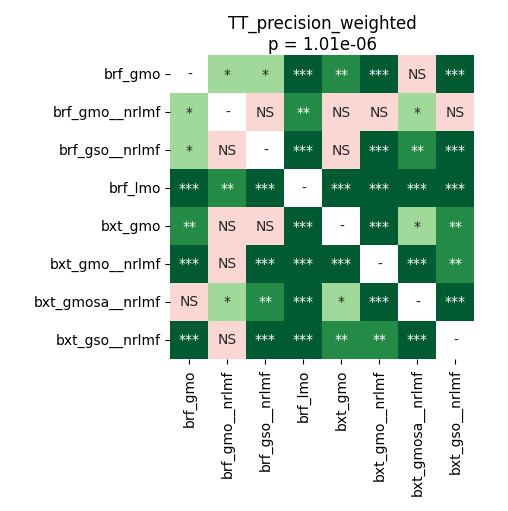

The data file committed next to this chart (first rows):
	brf_gmo	brf_gmo__nrlmf	brf_gso__nrlmf	brf_lmo	bxt_gmo	bxt_gmo__nrlmf	bxt_gmosa__nrlmf	bxt_gso__nrlmf
brf_gmo	1.0	0.02067	0.02067	0.0001709	0.009779	0.0001068	0.6425	0.0001709
brf_gmo__nrlmf	0.02067	1.0	0.1964	0.003133	0.08998	0.7319	0.02067	0.7436
brf_gso__nrlmf	0.02067	0.1964	1.0	0.0004985	0.1964	0.0001068	0.009779	0.0009202
brf_lmo	0.0001709	0.003133	0.0004985	1.0	0.0001068	0.0001068	0.0001068	0.0001068
bxt_gmo	0.009779	0.08998	0.1964	0.0001068	1.0	0.0001068	0.02323	0.002014
bxt_gmo__nrlmf	0.0001068	0.7319	0.0001068	0.0001068	0.0001068	1.0	0.0001068	0.005875
bxt_gmosa__nrlmf	0.6425	0.02067	0.009779	0.0001068	0.02323	0.0001068	1.0	0.000233
bxt_gso__nrlmf	0.0001709	0.7436	0.0009202	0.0001068	0.002014	0.005875	0.000233	1.0
